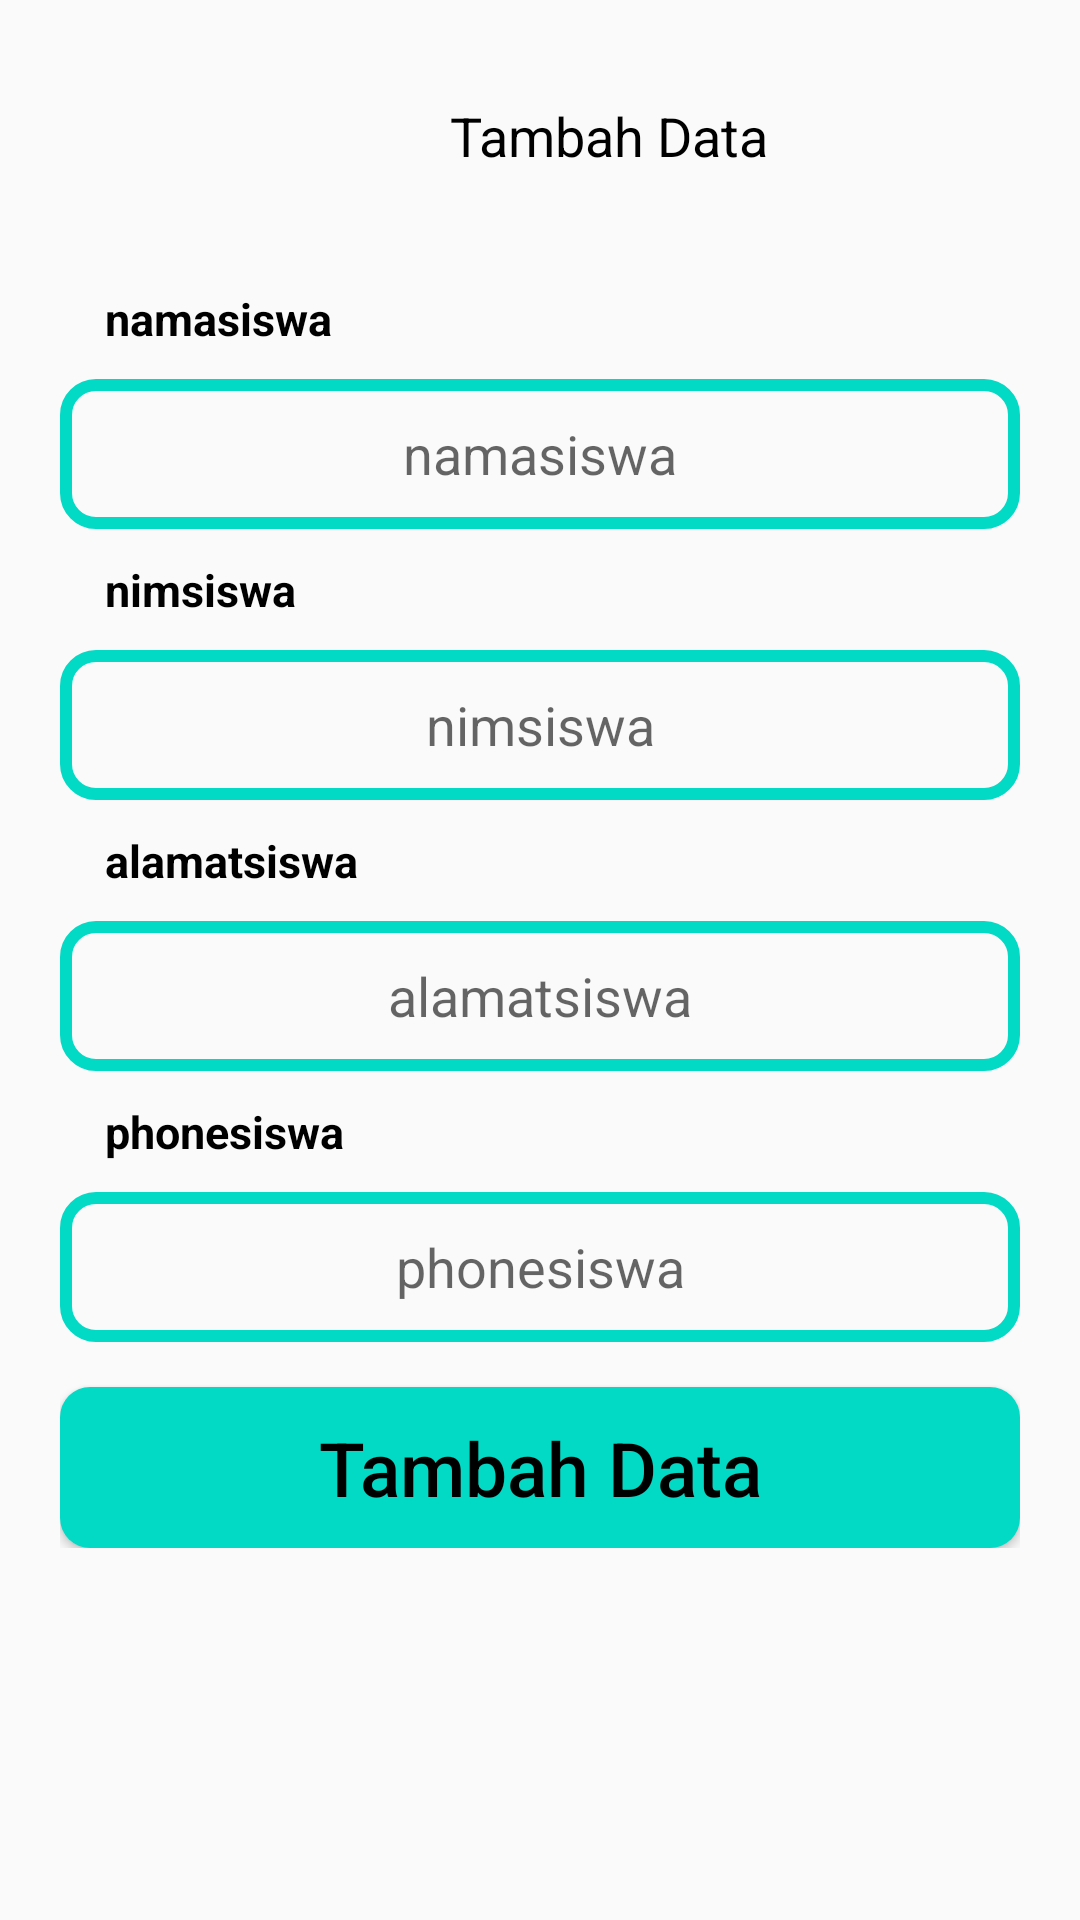

Produce the Android XML layout that renders to this screen, including the resource entries it uses.
<!-- AndroidManifest.xml: application theme Theme.Crud_RxRetrofit -->
<!-- res/layout/activity_tambah_data.xml -->
<?xml version="1.0" encoding="utf-8"?>
<LinearLayout
    xmlns:android="http://schemas.android.com/apk/res/android"
    xmlns:app="http://schemas.android.com/apk/res-auto"
    xmlns:tools="http://schemas.android.com/tools"
    android:layout_width="match_parent"
    android:layout_height="match_parent"
    android:orientation="vertical"
    android:padding="20dp"
    android:layout_margin="20dp"
    tools:context=".ui.tambah.TambahDataActivity">

    <ProgressBar
        android:id="@+id/progress_bar_add"
        android:layout_width="match_parent"
        android:layout_height="match_parent"
        android:visibility="gone"/>
    <androidx.appcompat.widget.Toolbar
        android:layout_width="match_parent"
        android:layout_height="wrap_content"
        app:popupTheme="@style/ThemeOverlay.AppCompat.Light"
        android:theme="@style/ThemeOverlay.AppCompat.Light">
        <LinearLayout
            android:layout_width="match_parent"
            android:layout_height="wrap_content"
            android:orientation="horizontal">
            <ImageView
                android:id="@+id/img_back_add"
                android:layout_width="30dp"
                android:layout_height="30dp"
                android:src="@drawable/ic_baseline_arrow_back_24"/>
            <TextView
                android:layout_width="match_parent"
                android:layout_height="wrap_content"
                android:text="Tambah Data"
                android:textSize="18dp"
                android:gravity="center"
                android:textColor="@color/black"/>
        </LinearLayout>
    </androidx.appcompat.widget.Toolbar>
    <LinearLayout
        android:layout_width="match_parent"
        android:layout_height="wrap_content"
        android:orientation="vertical"
        android:layout_marginTop="20dp">
        <TextView
            android:layout_width="match_parent"
            android:layout_height="wrap_content"
            android:text="@string/namasiswa"
            android:textSize="15dp"
            android:paddingLeft="15dp"
            android:textColor="@color/black"
            android:textStyle="bold"/>
        <EditText
            android:id="@+id/nama_siswa_add"
            android:layout_width="match_parent"
            android:layout_height="wrap_content"
            android:inputType="text"
            android:layout_marginTop="10dp"
            android:hint="@string/namasiswa"
            android:gravity="center"
            android:background="@drawable/edit_text_bacjground"
            />
        <TextView
            android:layout_width="match_parent"
            android:layout_height="wrap_content"
            android:text="@string/nimsiswa"
            android:textSize="15dp"
            android:layout_marginTop="10dp"
            android:paddingLeft="15dp"
            android:textColor="@color/black"
            android:textStyle="bold"/>
        <EditText
            android:id="@+id/nim_siswa_add"
            android:layout_width="match_parent"
            android:layout_height="wrap_content"
            android:inputType="text"
            android:layout_marginTop="10dp"
            android:hint="@string/nimsiswa"
            android:gravity="center"
            android:background="@drawable/edit_text_bacjground"
            />
        <TextView
            android:layout_width="match_parent"
            android:layout_height="wrap_content"
            android:text="@string/alamatsiswa"
            android:textSize="15dp"
            android:layout_marginTop="10dp"
            android:paddingLeft="15dp"
            android:textColor="@color/black"
            android:textStyle="bold"/>
        <EditText
            android:id="@+id/alamat_siswa_add"
            android:layout_width="match_parent"
            android:layout_height="wrap_content"
            android:inputType="text"
            android:layout_marginTop="10dp"
            android:hint="@string/alamatsiswa"
            android:gravity="center"
            android:background="@drawable/edit_text_bacjground"
            />
        <TextView
            android:layout_width="match_parent"
            android:layout_height="wrap_content"
            android:text="@string/phonesiswa"
            android:textSize="15dp"
            android:layout_marginTop="10dp"
            android:paddingLeft="15dp"
            android:textColor="@color/black"
            android:textStyle="bold"/>
        <EditText
            android:id="@+id/phone_siswa_add"
            android:layout_width="match_parent"
            android:layout_height="wrap_content"
            android:inputType="text"
            android:layout_marginTop="10dp"
            android:hint="@string/phonesiswa"
            android:gravity="center"
            android:background="@drawable/edit_text_bacjground"
            />
        <Button
            android:id="@+id/btn_add_siswa"
            android:layout_width="match_parent"
            android:layout_height="wrap_content"
            android:layout_marginTop="15dp"
            android:hint="Tambah Data"
            android:textSize="25dp"
            android:textColorHint="@color/black"
            android:background="@drawable/button_round"/>
    </LinearLayout>

</LinearLayout>
<!-- resources referenced by this layout -->
<resources>
  <!-- drawable button_round (drawable) -->
  <?xml version="1.0" encoding="utf-8"?>
  <shape xmlns:android="http://schemas.android.com/apk/res/android">
  
      <solid
          android:color="@color/teal_200"/>
      <padding
          android:top="10dp"
          android:right="10dp"
          android:left="10dp"
          android:bottom="10dp"/>
      <corners
          android:radius="10dp"
          android:bottomLeftRadius="10dp"
          android:bottomRightRadius="10dp"
          android:topLeftRadius="10dp"
          android:topRightRadius="10dp"/>
      <size
          android:width="210dp"
          android:height="50dp"/>
  </shape>
  <!-- drawable edit_text_bacjground (drawable) -->
  <?xml version="1.0" encoding="utf-8"?>
  <shape xmlns:android="http://schemas.android.com/apk/res/android">
  
      <stroke
          android:width="4dp"
          android:color="@color/teal_200"
          />
      <size
          android:width="210dp"
          android:height="50dp"
          />
      <corners
          android:radius="10dp"
          android:topRightRadius="10dp"
          android:topLeftRadius="10dp"
          android:bottomRightRadius="10dp"
          android:bottomLeftRadius="10dp" />
      <padding
          android:top="10dp"
          android:bottom="10dp"
          android:left="10dp"
          android:right="10dp"/>
  </shape>
  <string name="alamatsiswa">alamatsiswa</string>
  <string name="namasiswa">namasiswa</string>
  <string name="nimsiswa">nimsiswa</string>
  <string name="phonesiswa">phonesiswa</string>
  <style name="Theme.Crud_RxRetrofit" parent="Theme.AppCompat.Light.NoActionBar">
          
          <item name="colorPrimary">@color/white</item>
          <item name="colorPrimaryVariant">@color/teal_200</item>
          <item name="colorOnPrimary">@color/white</item>
          
          <item name="colorSecondary">@color/teal_200</item>
          <item name="colorSecondaryVariant">@color/teal_700</item>
          <item name="colorOnSecondary">@color/black</item>
          
          <item name="android:statusBarColor" tools:targetApi="l">?attr/colorPrimaryVariant</item>
          
      </style>
  <!-- not gathered from this repository: default colours our renderer supplied (Android Studio template values) -->
  <color name="teal_200">#FF03DAC5</color>
  <color name="teal_700">#FF018786</color>
  <color name="black">#FF000000</color>
  <color name="white">#FFFFFFFF</color>
</resources>
